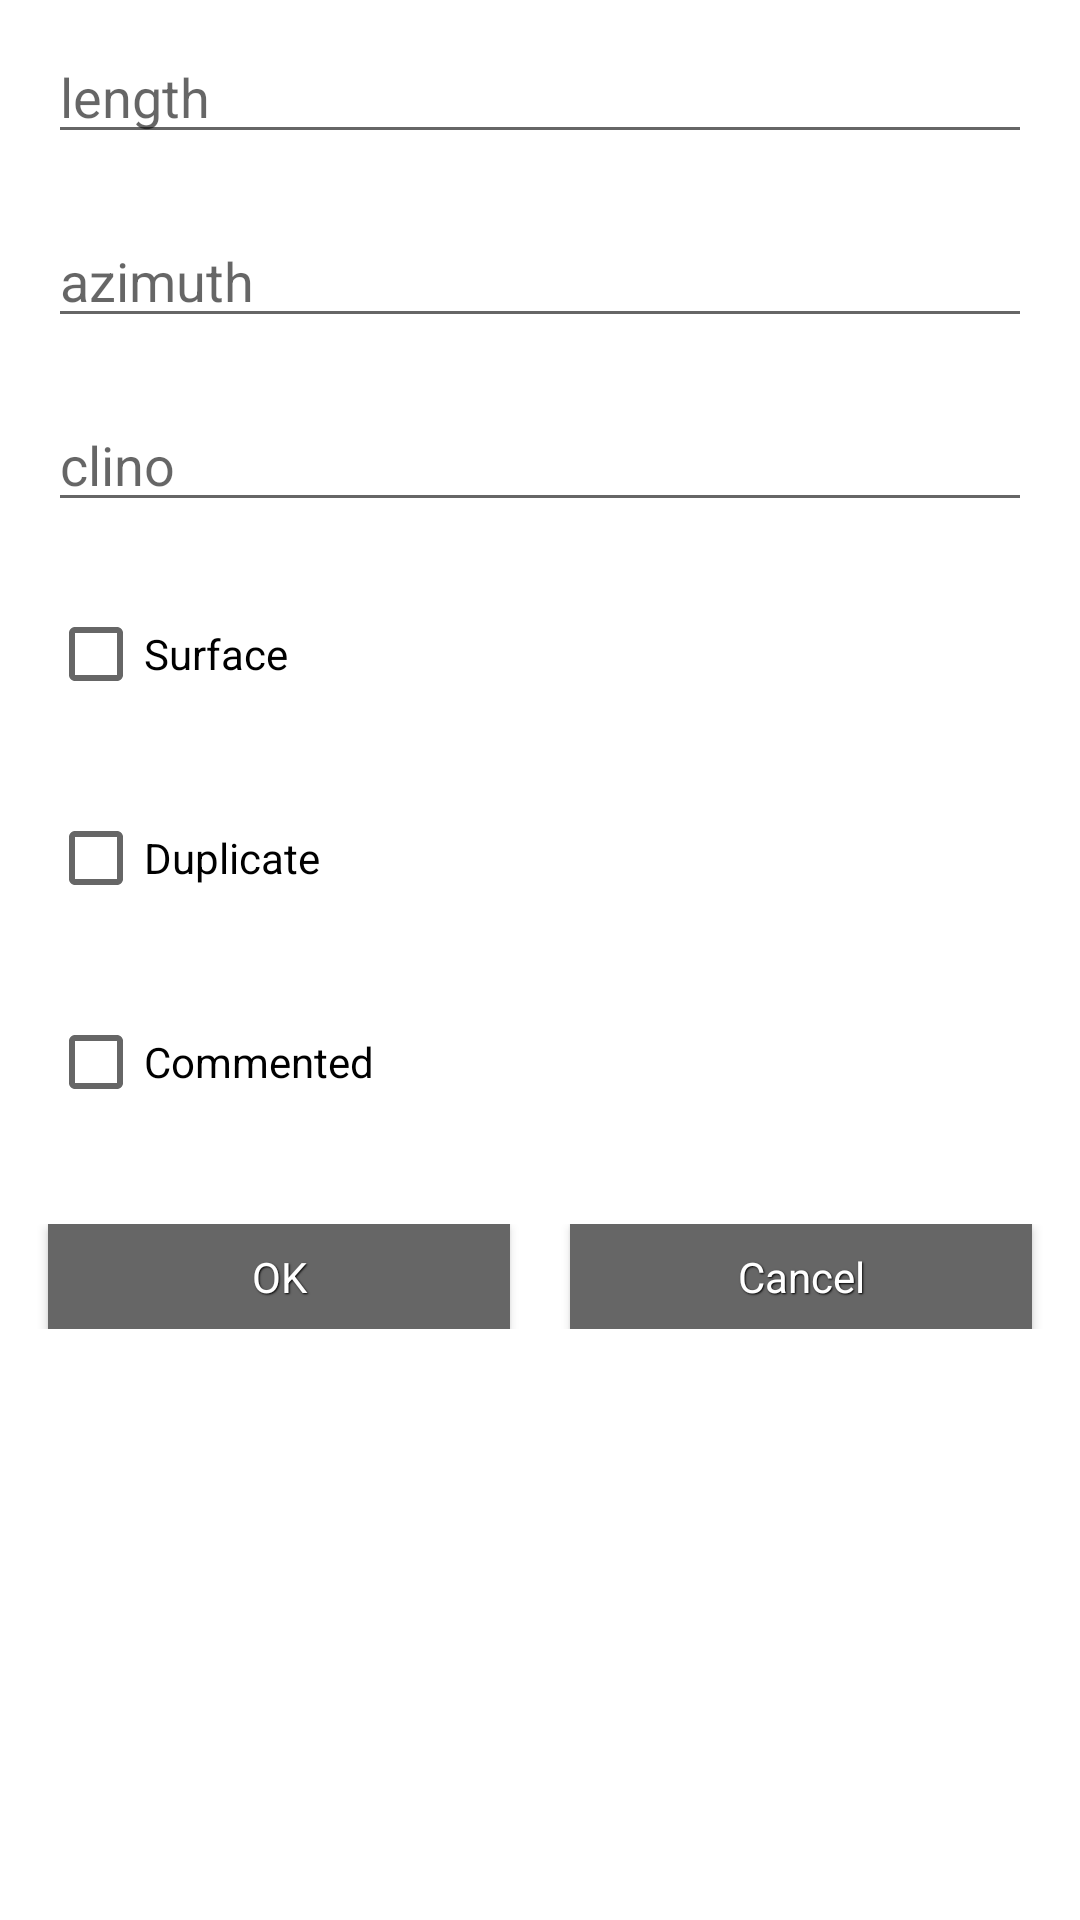

Write the Android layout XML for this screen, with the resource values it uses.
<!-- AndroidManifest.xml: fallback theme Theme.MaterialComponents.DayNight.NoActionBar -->
<!-- res/layout/dialog_manual_leg.xml -->
<?xml version="1.0" encoding="utf-8"?>
<LinearLayout xmlns:android="http://schemas.android.com/apk/res/android" 
    android:layout_width="fill_parent" 
    android:layout_height="wrap_content"
    android:orientation="vertical"
    android:paddingLeft="6dip"
    android:paddingRight="6dip"
    android:paddingBottom="3dip">

    <EditText android:id="@+id/length"
      android:layout_width="fill_parent"
      android:layout_height="wrap_content"
      android:layout_margin="10dp"
      android:hint="@string/length"
      android:inputType="numberDecimal"
    />

    <EditText android:id="@+id/bearing"
      android:layout_width="fill_parent"
      android:layout_height="wrap_content"
      android:layout_margin="10dp"
      android:hint="@string/azimuth"
      android:inputType="numberDecimal"
    />

    <EditText android:id="@+id/clino"
      android:layout_width="fill_parent"
      android:layout_height="wrap_content"
      android:layout_margin="10dp"
      android:hint="@string/clino"
      android:inputType="numberSigned|numberDecimal"
    />

    <CheckBox android:id="@+id/surface"
      android:layout_width="wrap_content"
      android:layout_height="wrap_content"
      android:layout_margin="10dp"
      android:text="@string/legs_surface"
    />

    <CheckBox android:id="@+id/duplicate"
      android:layout_width="wrap_content"
      android:layout_height="wrap_content"
      android:layout_margin="10dp"
      android:text="@string/legs_duplicate"
    />

    <CheckBox android:id="@+id/commented"
      android:layout_width="wrap_content"
      android:layout_height="wrap_content"
      android:layout_margin="10dp"
      android:text="@string/legs_commented"
    />

    <LinearLayout
        android:layout_width="fill_parent" 
        android:layout_height="wrap_content"
        android:orientation="horizontal"
        android:layout_gravity="right"
        android:layout_marginTop="20dp"
        >
        <Button android:id="@+id/button_ok"
          style="@style/button_default"
          android:layout_width="0dp" 
          android:layout_height="wrap_content"
          android:layout_weight="50"
          android:layout_marginLeft="10dp"
          android:layout_marginRight="10dp"
          android:text="@string/btn_ok"
        />
        <Button android:id="@+id/button_cancel"
          style="@style/button_default"
          android:layout_width="0dp" 
          android:layout_height="wrap_content"
          android:layout_weight="50"
          android:layout_marginLeft="10dp"
          android:layout_marginRight="10dp"
          android:text="@string/btn_cancel"
        />
      </LinearLayout>

</LinearLayout>
<!-- resources referenced by this layout -->
<resources>
  <string name="azimuth">azimuth</string>
  <string name="btn_cancel">Cancel</string>
  <string name="btn_ok">OK</string>
  <string name="clino">clino</string>
  <string name="legs_commented">Commented</string>
  <string name="legs_duplicate">Duplicate</string>
  <string name="legs_surface">Surface</string>
  <string name="length">length</string>
  <style name="button_default" parent="@android:style/Widget.Holo.Button.Small">
         <item name="android:layout_width">wrap_content</item>
         <item name="android:layout_height">wrap_content</item>
         <item name="android:textColor">#ffffff</item>
         <item name="android:gravity">center</item>
         <item name="android:layout_marginLeft">3dip</item>
         <item name="android:layout_marginRight">3dip</item>
         <item name="android:shadowColor">#000000</item>
         <item name="android:shadowDx">1</item>
         <item name="android:shadowDy">1</item>
         <item name="android:shadowRadius">1</item>
         <item name="android:paddingLeft">6dip</item>
         <item name="android:paddingRight">6dip</item>
         <item name="android:paddingTop">8dip</item>
         <item name="android:paddingBottom">8dip</item>
         <item name="android:background">#666666</item>
         <item name="android:minWidth">24dip</item>
         <item name="android:minHeight">12dip</item>
         <item name="android:singleLine">true</item>
         
      </style>
</resources>
